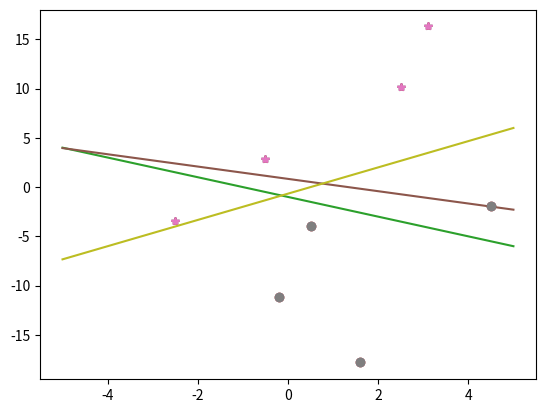

The script that saved this image:
# -*- coding: utf-8 -*-
"""
Created on Mon Oct 23 09:45:38 2023

[redacted]
"""

import numpy as np
import matplotlib.pyplot as plt


def plot_print(w_input):
    plt.plot(Class1[:, 1], Class1[:, 2], '*')
    plt.plot(Class2[:, 1], Class2[:, 2], 'o')
    x = np.linspace(-5, 5, 2)
    y = (-(w_input[0] + w_input[1] * x) / w_input[2])
    plt.plot(x, y)
    plt.show()
    print('Epochen:', epoch, 'Iteration:', iteration, 'Gewichte:', w_input)


alpha = 0
lernrate = 1
error = 1
iteration = 0  # Anzahl der Trainingsdurchläufe
epoch = 0  # Anzahl der Durchläufe mit dem gesamten Datensatz
w = np.array((1, 1, 1))
Class1 = np.array([[1, 2.5, 10.2], [1, 3.1, 16.3], [1, -0.5, 2.9], [1, -2.5, -3.4]])
Class2 = np.array([[1, 0.5, -3.9], [1, 1.6, -17.8], [1, 4.5, -1.9], [1, -0.2, -11.2]])
DataClass1 = np.size(Class1, 0)
DataClass2 = np.size(Class2, 0)
plot_print(w)

while error > 0:
    error = 0
    epoch += 1
    iteration = 0
    for i in range(DataClass1):
        Output = np.dot(Class1[i,], w)
        if Output <= alpha:
            w = w + lernrate * Class1[i,]
            error = error + 1
            iteration = iteration + 1
            plot_print(w)

    for i in range(DataClass2):
        Output = np.dot(Class2[i,], w)
        if Output > alpha:
            w = w - lernrate * Class2[i,]
            error = error + 1
            iteration = iteration + 1
            plot_print(w)
